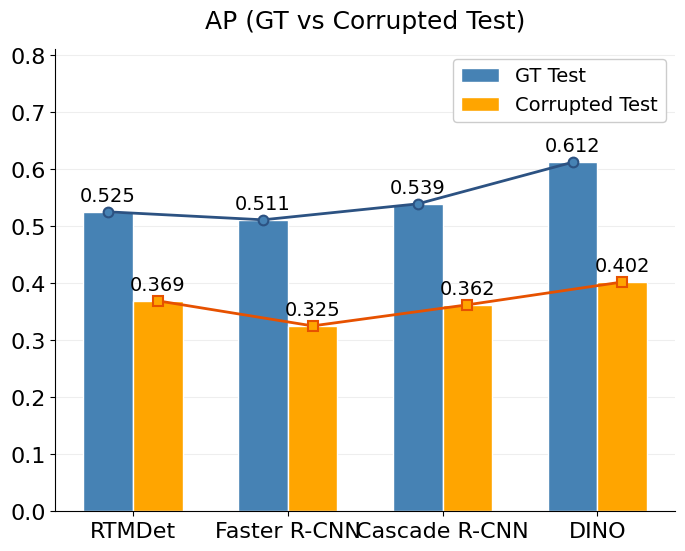
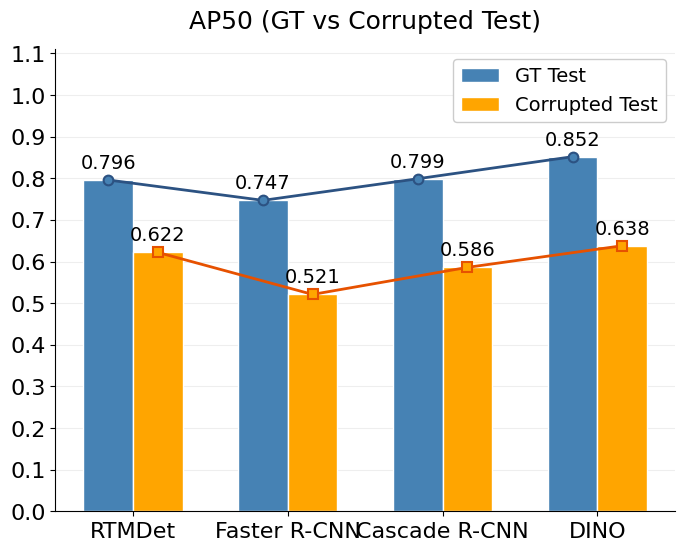
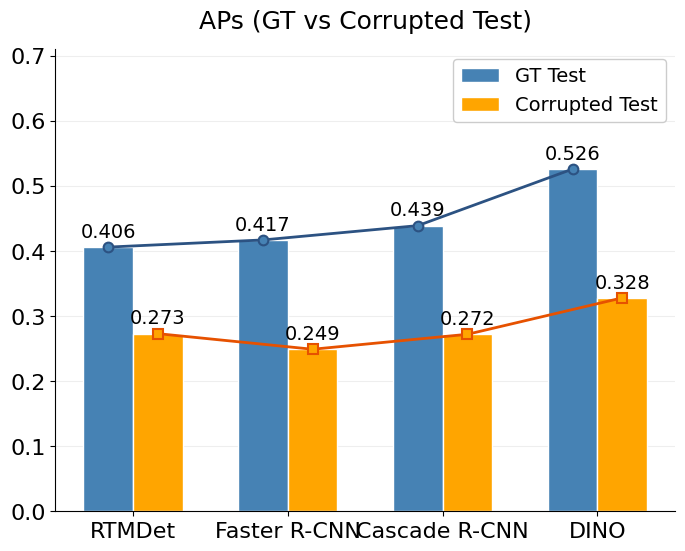

Python code for these plots, in order:
import matplotlib.pyplot as plt
import numpy as np

# ===================== Global Configuration & Data Preparation (Keep all polishing settings) =====================
# Solve Matplotlib Chinese/English rendering issues, set Times New Roman (commonly used in academic papers)
plt.rcParams['font.sans-serif'] = ['Times New Roman', 'DejaVu Sans']
plt.rcParams['axes.unicode_minus'] = False  # Fix negative sign display issue
plt.rcParams['font.family'] = 'serif'  # Global serif font, all text inherits this setting automatically

# Chart core configuration
algorithms = ['RTMDet', 'Faster R-CNN', 'Cascade R-CNN', 'DINO']
bar_colors = ['#4682B4', '#FFA500']  # Academic color scheme: Steel Blue-GT Test, Warm Orange-Corrupted Test
line_colors = ['#2C5282', '#E65100']  # Line colors: Darker shades of the same color system (Navy-GT, Dark Orange-Corrupted)
markers = ['o', 's']  # Line markers: Circle-GT Test, Square-Corrupted Test
width = 0.32  # Fine-tune bar width for more comfortable layout
x = np.arange(len(algorithms))  # X-axis coordinates
fontsize_label = 14  # Font size of value labels on bars
line_style = '-'  # Line style: Solid line
line_width = 2  # Line width
marker_size = 7  # Marker size
marker_edge_width = 1.5  # Marker edge width
bar_edge_color = 'white'  # White edge for bars to enhance 3D effect
bar_edge_width = 1  # Bar edge width

# Metrics data (consistent with original code)
ap_gt = [0.525, 0.511, 0.539, 0.612]
ap_corrupted = [0.369, 0.325, 0.362, 0.402]
ap50_gt = [0.796, 0.747, 0.799, 0.852]
ap50_corrupted = [0.622, 0.521, 0.586, 0.638]
aps_gt = [0.406, 0.417, 0.439, 0.526]
aps_corrupted = [0.273, 0.249, 0.272, 0.328]


# ===================== Universal Function: Add Value Labels on Top of Bars (Keep original settings) =====================
def add_bar_labels(ax, bars, offset=0.01):
    for bar in bars:
        height = bar.get_height()
        ax.text(bar.get_x() + bar.get_width() / 2., height + offset,
                f'{height:.3f}', ha='center', va='bottom', fontsize=fontsize_label,
                fontfamily='Times New Roman')


# ===================== Universal Plotting Function: Fix fontfamily error, keep other polishing effects =====================
def plot_metric_fig(metric_gt, metric_cor, title, ylim, label_offset, save_name):
    fig, ax = plt.subplots(figsize=(8, 6))

    # 1. Draw grouped bar chart (with white edge)
    bar_gt = ax.bar(x - width / 2, metric_gt, width, label='GT Test', color=bar_colors[0],
                    edgecolor=bar_edge_color, linewidth=bar_edge_width)
    bar_cor = ax.bar(x + width / 2, metric_cor, width, label='Corrupted Test', color=bar_colors[1],
                     edgecolor=bar_edge_color, linewidth=bar_edge_width)

    # 2. Draw lines (filled and stroked markers)
    ax.plot(x - width / 2, metric_gt, color=line_colors[0], linestyle=line_style,
            marker=markers[0], ms=marker_size, lw=line_width,
            markeredgecolor=line_colors[0], markeredgewidth=marker_edge_width,
            markerfacecolor=bar_colors[0])
    ax.plot(x + width / 2, metric_cor, color=line_colors[1], linestyle=line_style,
            marker=markers[1], ms=marker_size, lw=line_width,
            markeredgecolor=line_colors[1], markeredgewidth=marker_edge_width,
            markerfacecolor=bar_colors[1])

    # 3. Add value labels on bars
    add_bar_labels(ax, bar_gt, offset=label_offset)
    add_bar_labels(ax, bar_cor, offset=label_offset)

    # 4. Layout polishing: Core fix - Remove fontfamily from tick_params to resolve error
    ax.set_title(title, fontsize=18, fontfamily='Times New Roman', pad=15)
    ax.set_xticks(x)
    # X-axis ticks: Explicitly specify font, others inherit global settings
    ax.set_xticklabels(algorithms, fontsize=16, fontfamily='Times New Roman', rotation=0)
    ax.set_ylim(ylim)
    # Set y-axis tick step and generate tick values
    y_ticks = np.arange(ylim[0], ylim[1] + 0.05, 0.1)
    ax.set_yticks(y_ticks)
    # Y-axis ticks: Explicitly specify font (replace incorrect tick_params usage, more reliable)
    ax.set_yticklabels([f'{t:.1f}' for t in y_ticks], fontsize=16, fontfamily='Times New Roman')

    # Hide top/right spines + Light gray horizontal grid
    ax.spines['top'].set_visible(False)
    ax.spines['right'].set_visible(False)
    ax.grid(axis='y', color='#EAEAEA', linestyle='-', linewidth=0.8, alpha=0.8)
    ax.set_axisbelow(True)

    # Simplified legend
    ax.legend(loc='upper right', frameon=True, fancybox=True, shadow=False,
              framealpha=1, prop={'family': 'Times New Roman', 'size': 14})

    # 5. Save as high-resolution image (300 dpi)
    plt.savefig(
        save_name,
        dpi=300,
        bbox_inches='tight',
        facecolor='white',
        edgecolor='none'
    )
    plt.close()


# ===================== Draw three independent charts (Call universal function, no errors) =====================
# 1. AP (Average Precision)
plot_metric_fig(ap_gt, ap_corrupted, 'AP (GT vs Corrupted Test)', (0, 0.81),
                label_offset=0.012,
                save_name='detection_algorithm_AP_gt_vs_corrupted.png')

# 2. AP50 (AP at IoU=0.5)
plot_metric_fig(ap50_gt, ap50_corrupted, 'AP50 (GT vs Corrupted Test)', (0, 1.11),
                label_offset=0.018,
                save_name='detection_algorithm_AP50_gt_vs_corrupted.png')

# 3. APs (AP for Small Objects)
plot_metric_fig(aps_gt, aps_corrupted, 'APs (GT vs Corrupted Test)', (0, 0.71),
                label_offset=0.009,
                save_name='detection_algorithm_APs_gt_vs_corrupted.png')
